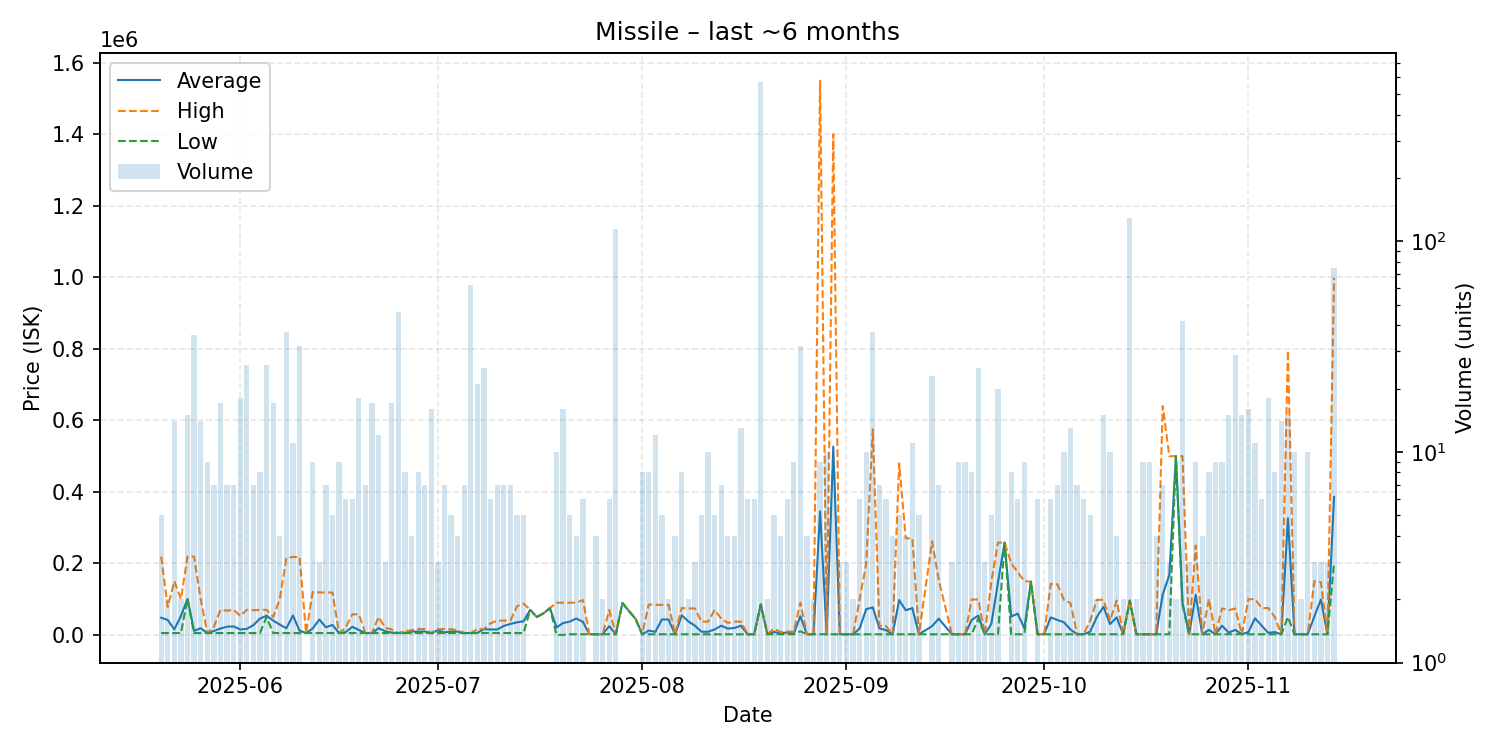

The table this chart was drawn from, first rows:
date, average, highest, lowest, order_count, volume
2025-05-20, 47882, 219000, 5103, 3, 5
2025-05-21, 41652, 78200, 5104, 2, 2
2025-05-22, 15446, 149900, 5104, 8, 14
2025-05-23, 52501, 99900, 5102, 2, 2
2025-05-24, 100549, 219000, 99990, 8, 15
2025-05-25, 11044, 219000, 5102, 7, 36
2025-05-26, 18657, 99990, 5102, 6, 14
2025-05-27, 5102, 5102, 5102, 4, 9
2025-05-28, 10771, 22495, 5102, 6, 7
2025-05-29, 17707, 70000, 5102, 13, 17
2025-05-30, 22931, 67500, 5103, 6, 7
2025-05-31, 23645, 70000, 5103, 3, 7
2025-06-01, 15101, 53000, 5103, 14, 18
2025-06-02, 16775, 70000, 5103, 13, 26
2025-06-03, 27343, 68990, 5103, 7, 7
2025-06-04, 45414, 70000, 5103, 8, 8
2025-06-05, 53662, 70000, 49900, 14, 26
2025-06-06, 40082, 50110, 5103, 11, 17
2025-06-07, 28827, 100000, 5103, 3, 4
2025-06-08, 18279, 215000, 5103, 13, 37
2025-06-09, 54230, 217800, 5104, 9, 11
2025-06-10, 11752, 217900, 5102, 6, 32
2025-06-11, 5102, 5102, 5102, 1, 1
2025-06-12, 17857, 119900, 5102, 6, 9
2025-06-13, 42968, 118700, 5102, 3, 3
2025-06-14, 21302, 118500, 5103, 7, 7
2025-06-15, 27763, 118400, 5104, 5, 5
2025-06-16, 5104, 5104, 5104, 4, 9
2025-06-17, 7587, 20000, 5104, 5, 6
2025-06-18, 22484, 57245, 5104, 4, 6
2025-06-19, 13892, 58000, 5104, 11, 18
2025-06-20, 5104, 5105, 5104, 4, 7
2025-06-21, 5206, 5206, 5206, 8, 17
2025-06-22, 18712, 49950, 5206, 9, 12
2025-06-23, 10137, 20000, 5206, 3, 3
2025-06-24, 6388, 15250, 5207, 7, 17
2025-06-25, 5209, 5209, 5207, 4, 46
2025-06-26, 5808, 10000, 5209, 5, 8
2025-06-27, 9105, 13000, 5210, 3, 4
2025-06-28, 9263, 16500, 5221, 8, 8
2025-06-29, 9412, 16500, 5222, 7, 7
2025-06-30, 5232, 5232, 5232, 3, 16
2025-07-01, 12577, 16250, 5232, 3, 3
2025-07-02, 6843, 16500, 5233, 6, 7
2025-07-03, 9440, 15750, 5233, 3, 5
2025-07-04, 8992, 12750, 5233, 4, 4
2025-07-05, 5208, 5245, 5000, 7, 7
2025-07-06, 5213, 5233, 5103, 9, 62
2025-07-07, 5643, 16450, 5103, 10, 21
2025-07-08, 16047, 16500, 5103, 7, 25
2025-07-09, 15052, 32505, 5103, 5, 6
2025-07-10, 15038, 39875, 5104, 6, 7
2025-07-11, 24978, 39890, 5103, 7, 7
2025-07-12, 30555, 39950, 5103, 6, 7
2025-07-13, 35042, 79950, 5103, 4, 5
2025-07-14, 38062, 87500, 5103, 5, 5
2025-07-15, 70000, 70000, 70000, 1, 1
2025-07-16, 49900, 49900, 49900, 1, 1
2025-07-17, 59890, 59890, 59890, 1, 1
2025-07-18, 75000, 75000, 75000, 1, 1
... 116 more rows
